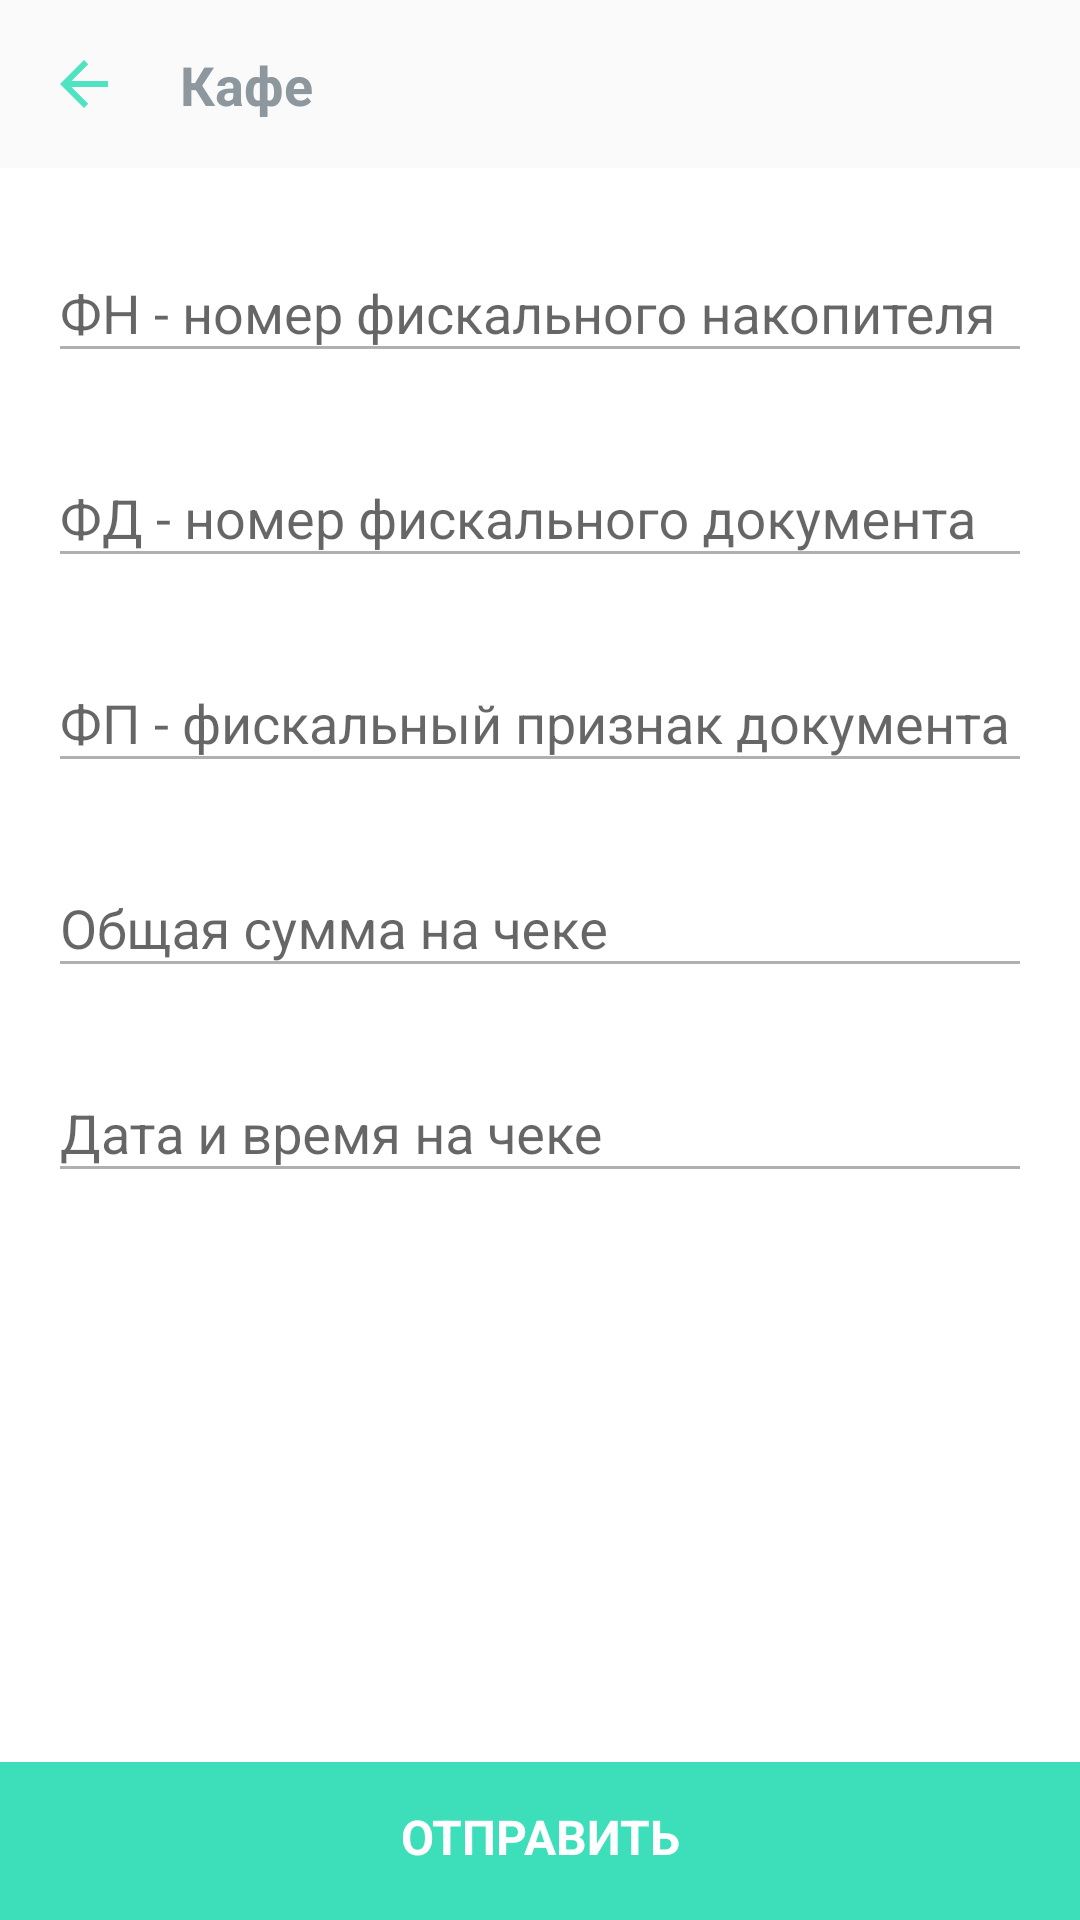

Write the Android layout XML for this screen, with the resource values it uses.
<!-- AndroidManifest.xml: application theme AppTheme -->
<!-- res/layout/fragment_receipt_input.xml -->
<?xml version="1.0" encoding="utf-8"?>
<androidx.constraintlayout.widget.ConstraintLayout xmlns:android="http://schemas.android.com/apk/res/android"
    xmlns:app="http://schemas.android.com/apk/res-auto"
    xmlns:tools="http://schemas.android.com/tools"
    android:layout_width="match_parent"
    android:layout_height="match_parent"
    android:id="@+id/receiptFragment"
    android:background="@color/white"
    android:orientation="vertical"
    tools:context=".view.receipt_input.CheckInputFragment">

    <include android:id="@+id/toolbar_layout"
        layout="@layout/toolbar"
        app:layout_constraintTop_toTopOf="parent"
        />

    <LinearLayout
        android:id="@+id/ll_form"
        android:layout_width="0dp"
        android:layout_height="0dp"
        android:orientation="vertical"
        android:paddingEnd="16dp"
        android:paddingStart="16dp"
        android:paddingTop="16dp"
        app:layout_constraintBottom_toTopOf="@id/btn_submit"
        app:layout_constraintEnd_toEndOf="parent"
        app:layout_constraintStart_toStartOf="parent"
        app:layout_constraintTop_toBottomOf="@id/toolbar_layout"
        >

        <com.google.android.material.textfield.TextInputLayout
            android:id="@+id/text_layout_fn"
            android:layout_width="match_parent"
            android:layout_height="wrap_content">

            <EditText
                android:id="@+id/input_fn"
                android:layout_width="match_parent"
                android:layout_height="wrap_content"
                android:hint="@string/input_title_fn"
                android:inputType="number"
                android:textColor="@color/black"
                android:textColorHint="@color/color_hint"
                app:backgroundTint="@color/color_hint"
                />

        </com.google.android.material.textfield.TextInputLayout>

        <com.google.android.material.textfield.TextInputLayout
            android:id="@+id/text_layout_fd"
            android:layout_width="match_parent"
            android:layout_height="wrap_content"
            android:layout_marginTop="16dp">

            <EditText
                android:id="@+id/input_fd"
                android:layout_width="match_parent"
                android:layout_height="wrap_content"
                android:hint="@string/input_title_fd"
                android:inputType="number"
                android:textColor="@color/black"
                android:textColorHint="@color/color_hint"
                app:backgroundTint="@color/color_hint"
                />

        </com.google.android.material.textfield.TextInputLayout>

        <com.google.android.material.textfield.TextInputLayout
            android:id="@+id/text_layout_fp"
            android:layout_width="match_parent"
            android:layout_height="wrap_content"
            android:layout_marginTop="16dp">

            <EditText
                android:id="@+id/input_fp"
                android:layout_width="match_parent"
                android:layout_height="wrap_content"
                android:hint="@string/input_title_fp"
                android:inputType="number"
                android:textColor="@color/black"
                android:textColorHint="@color/color_hint"
                app:backgroundTint="@color/color_hint"
                />

        </com.google.android.material.textfield.TextInputLayout>

        <com.google.android.material.textfield.TextInputLayout
            android:id="@+id/text_layout_sum"
            android:layout_width="match_parent"
            android:layout_height="wrap_content"
            android:layout_marginTop="16dp">

            <EditText
                android:id="@+id/input_sum"
                android:layout_width="match_parent"
                android:layout_height="wrap_content"
                android:hint="@string/input_title_sum"
                android:inputType="numberDecimal"
                android:textColor="@color/black"
                android:textColorHint="@color/color_hint"
                app:backgroundTint="@color/color_hint"
                />

        </com.google.android.material.textfield.TextInputLayout>

        <com.google.android.material.textfield.TextInputLayout
            android:id="@+id/text_layout_date"
            android:layout_width="match_parent"
            android:layout_height="wrap_content"
            android:layout_marginTop="16dp">

            <EditText
                android:id="@+id/input_date"
                android:layout_width="match_parent"
                android:layout_height="wrap_content"
                android:focusableInTouchMode="false"
                android:hint="@string/input_title_date"
                android:inputType="date"
                android:textColor="@color/black"
                android:textColorHint="@color/color_hint"

                app:backgroundTint="@color/color_hint"
                />

        </com.google.android.material.textfield.TextInputLayout>

    </LinearLayout>

    <TextView
        android:id="@+id/btn_submit"
        android:layout_width="0dp"
        android:layout_height="wrap_content"
        android:layout_gravity="center_horizontal|bottom"
        android:background="@color/aqua_marine"
        android:fontFamily="sans-serif"
        android:gravity="center"
        android:paddingBottom="17dp"
        android:paddingTop="14dp"
        android:text="@string/title_manual_send"
        android:textAllCaps="true"
        android:textColor="@color/white"
        android:textSize="16sp"
        android:textStyle="bold"
        app:layout_constraintBottom_toBottomOf="parent"
        app:layout_constraintEnd_toEndOf="parent"
        app:layout_constraintStart_toStartOf="parent"
        app:layout_constraintTop_toBottomOf="@id/ll_form"
        />

</androidx.constraintlayout.widget.ConstraintLayout>
<!-- res/layout/toolbar.xml (included above) -->
<?xml version="1.0" encoding="utf-8"?>
<com.google.android.material.appbar.AppBarLayout
    xmlns:android="http://schemas.android.com/apk/res/android"
    xmlns:app="http://schemas.android.com/apk/res-auto"
    xmlns:tools="http://schemas.android.com/tools"
    android:layout_width="match_parent"
    android:layout_height="wrap_content"
    tools:ignore="MissingPrefix, ContentDescription">

    <androidx.appcompat.widget.Toolbar
        android:layout_width="match_parent"
        android:layout_height="56dp"
        android:background="@color/toolbarBg"
        app:contentInsetStart="0dp">

        <androidx.constraintlayout.widget.ConstraintLayout
            android:layout_width="match_parent"
            android:layout_height="match_parent">

            <ImageView
                android:id="@+id/btn_back"
                android:layout_width="24dp"
                android:layout_height="24dp"
                android:layout_marginStart="16dp"
                android:tint="@color/colorAccent"
                app:layout_constraintBottom_toBottomOf="parent"
                app:layout_constraintStart_toStartOf="parent"
                app:layout_constraintTop_toTopOf="parent"
                app:srcCompat="@drawable/ic_baseline_arrow_back_24px"
                />

            <TextView
                android:id="@+id/toolbar_title"
                android:layout_width="0dp"
                android:layout_height="wrap_content"
                android:layout_marginEnd="16dp"
                android:layout_marginStart="20dp"
                android:fontFamily="sans-serif"
                android:lineSpacingExtra="10sp"
                android:singleLine="true"
                android:textColor="@color/steel_grey_light"
                android:textSize="18sp"
                android:textStyle="bold"
                app:layout_constraintBottom_toBottomOf="parent"
                app:layout_constraintEnd_toEndOf="parent"
                app:layout_constraintStart_toEndOf="@id/btn_back"
                app:layout_constraintTop_toTopOf="parent"
                tools:text="Кафе"
                />

        </androidx.constraintlayout.widget.ConstraintLayout>

    </androidx.appcompat.widget.Toolbar>

</com.google.android.material.appbar.AppBarLayout>
<!-- resources referenced by this layout -->
<resources>
  <color name="aqua_marine">#3cdfba</color>
  <color name="black">#000000</color>
  <color name="colorAccent">#50e3c2</color>
  <color name="color_hint">#b0b0b0</color>
  <color name="steel_grey_light">#8d979e</color>
  <color name="toolbarBg">#FAFAFA</color>
  <color name="white">#ffffff</color>
  <!-- drawable ic_baseline_arrow_back_24px (drawable) -->
  <vector xmlns:android="http://schemas.android.com/apk/res/android"
      android:width="24dp"
      android:height="24dp"
      android:viewportHeight="24"
      android:viewportWidth="24">
    <path
        android:fillColor="#FF000000"
        android:pathData="M20,11H7.83l5.59,-5.59L12,4l-8,8 8,8 1.41,-1.41L7.83,13H20v-2z"/>
  </vector>
  <string name="input_title_date">Дата и время на чеке</string>
  <string name="input_title_fd">ФД - номер фискального документа</string>
  <string name="input_title_fn">ФН - номер фискального накопителя</string>
  <string name="input_title_fp">ФП - фискальный признак документа</string>
  <string name="input_title_sum">Общая сумма на чеке</string>
  <string name="title_manual_send">Отправить</string>
  <style name="AppTheme" parent="Theme.AppCompat.Light.NoActionBar">
          <item name="colorPrimary">@color/colorPrimary</item>
          <item name="colorPrimaryDark">@color/colorPrimaryDark</item>
          <item name="colorAccent">@color/colorAccent</item>
  
          <item name="android:windowActionBarOverlay">true</item>
      </style>
  <color name="colorPrimary">#ffffff</color>
  <color name="colorPrimaryDark">#cacaca</color>
</resources>
